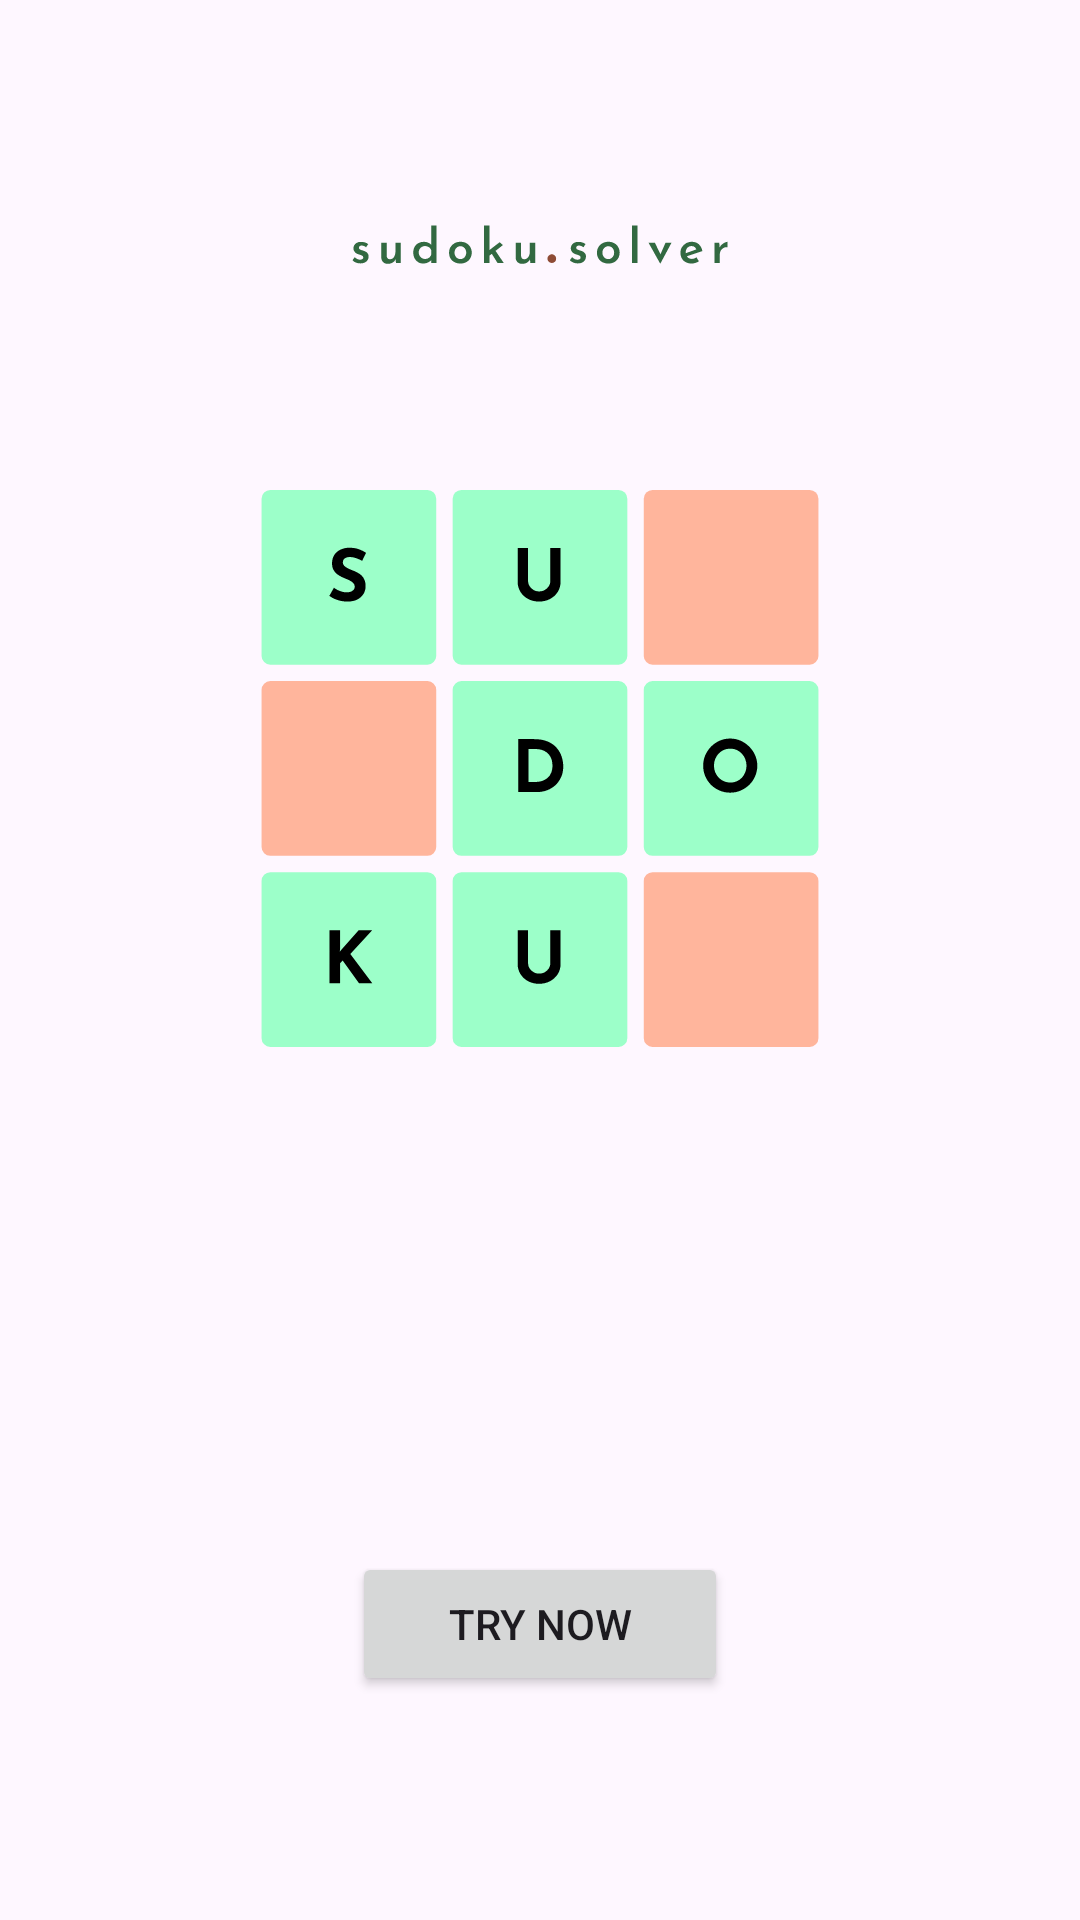

Layout XML and referenced resources for this Android screen:
<!-- AndroidManifest.xml: application theme Theme.Sudoku -->
<!-- res/layout/activity_landing.xml -->
<?xml version="1.0" encoding="utf-8"?>
<layout xmlns:android="http://schemas.android.com/apk/res/android"
    xmlns:app="http://schemas.android.com/apk/res-auto"
    xmlns:tools="http://schemas.android.com/tools">

    <data>

    </data>

    <androidx.constraintlayout.widget.ConstraintLayout
        android:id="@+id/main"
        android:layout_width="match_parent"
        android:layout_height="match_parent"
        tools:context=".LandingActivity">
        <ImageView
            android:id="@+id/sudoku_solver"
            android:layout_width="wrap_content"
            android:layout_height="wrap_content"
            android:src="@drawable/ic_sudoku_solver"
            app:layout_constraintTop_toTopOf="parent"
            app:layout_constraintBottom_toTopOf="@id/sudoku"
            app:layout_constraintStart_toStartOf="parent"
            app:layout_constraintEnd_toEndOf="parent"/>

        <ImageView
            android:id="@+id/sudoku"
            android:layout_width="wrap_content"
            android:layout_height="wrap_content"
            android:src="@drawable/ic_sudoku"
            app:layout_constraintTop_toBottomOf="@id/sudoku_solver"
            app:layout_constraintBottom_toTopOf="@id/cta_text"
            app:layout_constraintStart_toStartOf="parent"
            app:layout_constraintEnd_toEndOf="parent"/>

        <TextView
            android:id="@+id/cta_text"
            android:layout_width="0dp"
            android:layout_height="wrap_content"
            tools:text="Solve complex Sudokus within seconds"
            android:gravity="center_horizontal"
            app:layout_constraintTop_toBottomOf="@id/sudoku"
            app:layout_constraintBottom_toTopOf="@id/try_now"
            app:layout_constraintStart_toStartOf="parent"
            app:layout_constraintEnd_toEndOf="parent"/>

        <Button
            android:id="@+id/try_now"
            android:layout_width="wrap_content"
            android:layout_height="wrap_content"
            android:text="@string/try_now"
            android:paddingHorizontal="32dp"
            app:layout_constraintTop_toBottomOf="@id/cta_text"
            app:layout_constraintBottom_toBottomOf="parent"
            app:layout_constraintStart_toStartOf="parent"
            app:layout_constraintEnd_toEndOf="parent"/>

    </androidx.constraintlayout.widget.ConstraintLayout>
</layout>
<!-- resources referenced by this layout -->
<resources>
  <!-- drawable ic_sudoku: vector/xml drawable (drawable, 7039 chars, omitted) -->
  <!-- drawable ic_sudoku_solver: vector/xml drawable (drawable, 7379 chars, omitted) -->
  <string name="try_now">Try Now</string>
  <style name="Theme.Sudoku" parent="Base.Theme.Sudoku" />
  <style name="Base.Theme.Sudoku" parent="Theme.Material3.DayNight.NoActionBar">
          
          <item name="colorPrimary">@color/colorPrimary</item>
          <item name="colorSecondary">@color/colorSecondary</item>
          <item name="colorTertiary">@color/colorTertiary</item>
          <item name="colorSurface">@color/colorSurface</item>
  
          <item name="colorPrimaryDark">@color/colorPrimaryDark</item>
  
          <item name="android:windowSplashScreenBackground">@color/colorSurface</item>
          <item name="android:windowSplashScreenBrandingImage">@drawable/ic_splash_screen_branding_image</item>
      </style>
  <color name="colorPrimary">#326941</color>
  <color name="colorSecondary">#8f4c36</color>
  <color name="colorTertiary">#3a656e</color>
  <color name="colorSurface">#f6fbf2</color>
  <color name="colorPrimaryDark">#99d4a2</color>
  <!-- drawable ic_splash_screen_branding_image (drawable) -->
  <?xml version="1.0" encoding="utf-8"?>
  <layer-list xmlns:android="http://schemas.android.com/apk/res/android">
      <item
          android:gravity="bottom"
          android:drawable="@drawable/ic_sudoku_solver" />
  </layer-list>
</resources>
